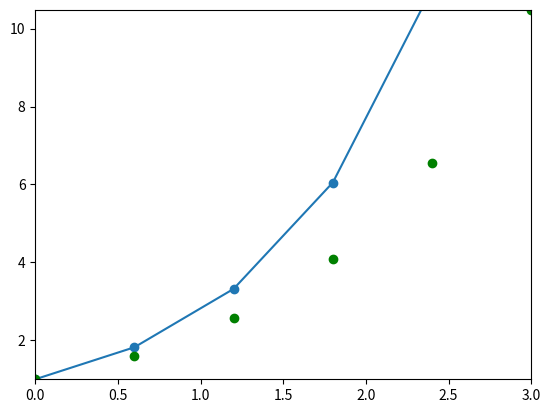

The matplotlib source for this figure:
#!/usr/bin/python
#-*- coding: Utf-8 -*-

import math
from matplotlib.pyplot import *


# SCHEMA EULER EXPLICITE/PROGRESSIVE
def euler_explicite(phi,tt):
        uu = [y0]
        for i in range(len(tt)-1): 
                uu.append(uu[i]+h*phi(tt[i],uu[i])) 
        return uu

# INITIALISATION
Nh = 5
t0=0.
y0=1.
tfinal = 3.

def phi(t,y):
        return y

def sol_exacte(t):
        return math.exp(t)


#CALCUL
h = (tfinal-t0)/Nh
tt=[t0+i*h for i in range(Nh+1)]
yy=[sol_exacte(t) for t in tt]
uu = euler_explicite(phi,tt)

# GRAPH
axis([t0, tfinal, min(uu), max(uu)])
plot(tt,yy,"-o",tt,uu,"go")
show()

